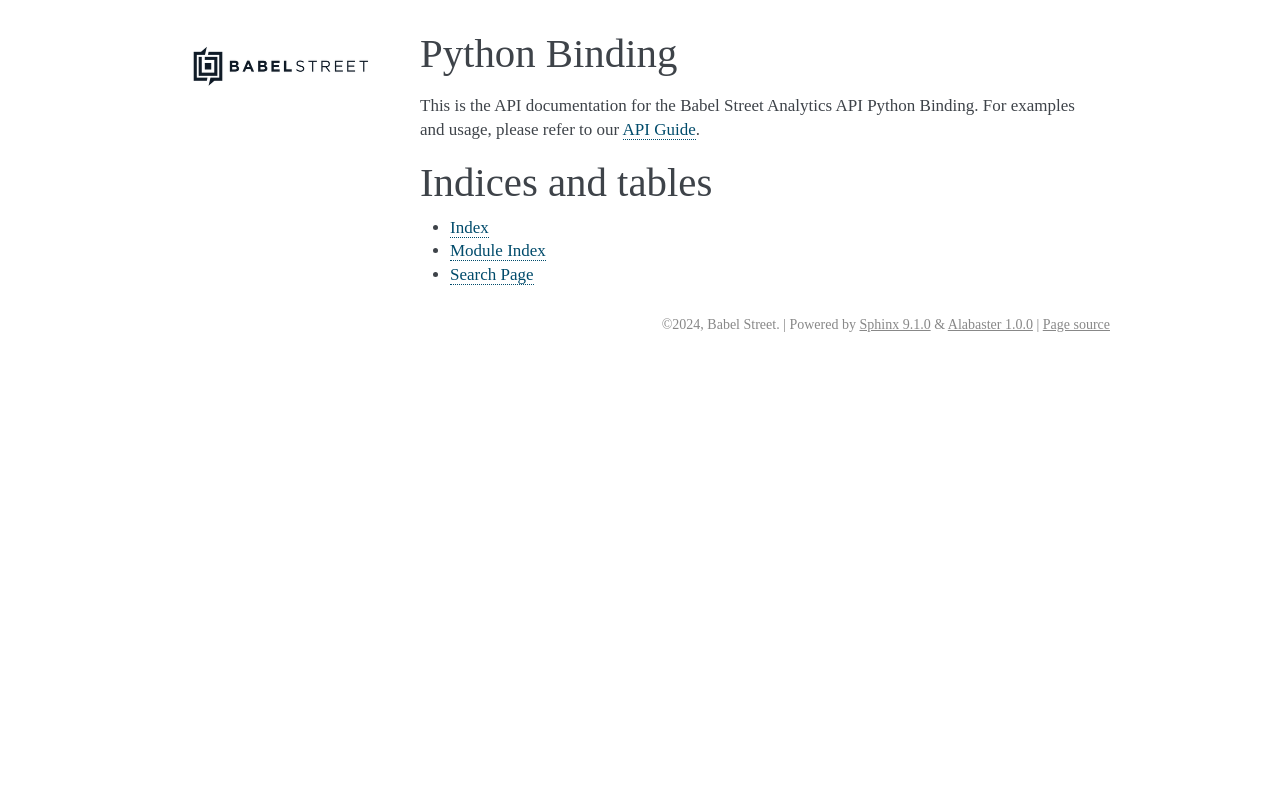

repository: rosette-api/python · page: index.html · generator: sphinx

.. Python Binding documentation master file, created by
   sphinx-quickstart on Fri Jul 28 09:16:12 2017.
   You can adapt this file completely to your liking, but it should at least
   contain the root `toctree` directive.


Python Binding
==========================================
This is the API documentation for the Babel Street Analytics API Python Binding.  For examples and usage, please refer to our `API Guide <http://developer.babelstreet.com/api-guide>`_.

.. toctree::
   :maxdepth: 2
   :caption: Contents:



Indices and tables
==================

* :ref:`genindex`
* :ref:`modindex`
* :ref:`search`
